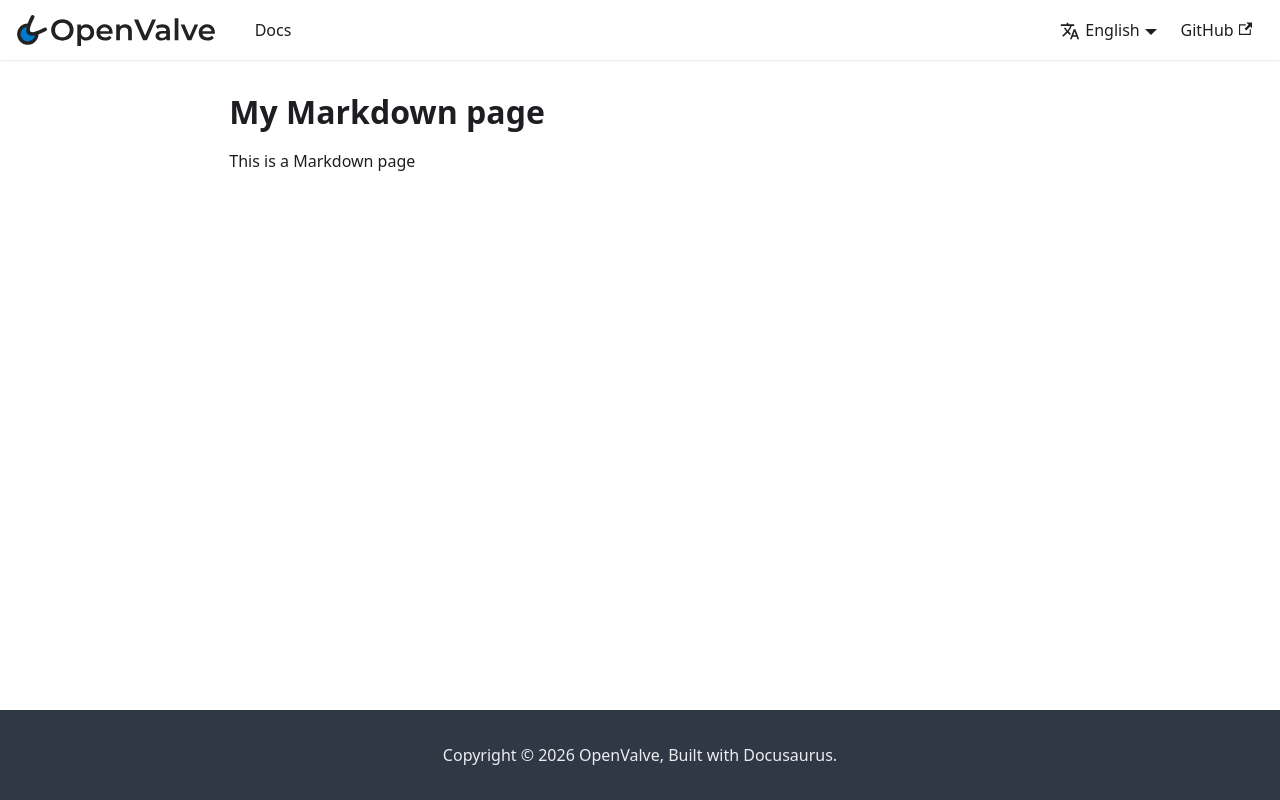

repository: fabiansteiner/OpenValve-Doc · page: my-markdown-page/index.html · generator: docusaurus

# My Markdown page

This is a Markdown page
